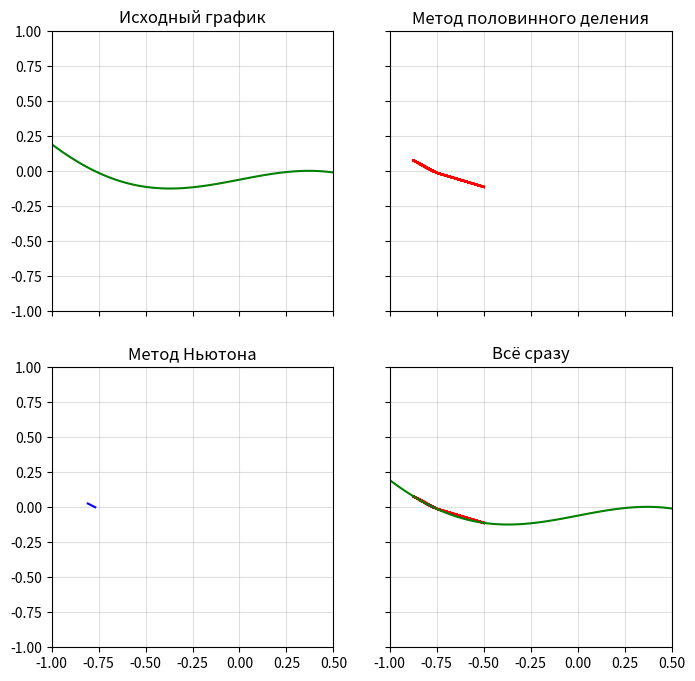

Here is the Python script that generated this plot:
import matplotlib.pyplot as plt
import sympy as sc
import numpy as np


##  Mnogo ne dorabotano 
##  Moshno sdelat rushnoy vvod granic
##  No mne eshe odin zavtra delat, tak chto sori

#zadayom uravneniya
x = sc.symbols('x')                     #peremennaya
f = 0.33*sc.sin(2.3*x) - 0.5*x -0.06    #functsiya
f_first_der = sc.diff(f, x,)                  #pervaya proizvodnaya
f_sec_der = sc.diff(f_first_der, x)           #vtoraya proizvodnaya
a = -1                                  #levaya granica
b = 0.5                                 #pravaya granica
 

#funcii math methodov
def neuton_method (func, first_derivative, second_derivative, a,  tochnost, maks_iteraciy, reseniye_computera, first_point = a):       #derivative - proizvodnaya, first point, esli hotim proverit v drugoy tochke
    i = 0
    x_vals = list()
    y_vals = list()
    if (func(first_point)*second_derivative(first_point) <= 0):
        print("ошибка выбора начальной точки")
        return 0
    else:
        while i != maks_iteraciy:
            a = a - func(a)/first_derivative(a)
            x_vals
            if(abs(a-reseniye_computera)<tochnost):
                x_vals.append(a)
                y_vals.append(func(a))
                break
            else: 
                i += 1
                x_vals.append(a)
                y_vals.append(func(a))                
        axes[1,0].plot(
                x_vals,
                y_vals,
                color = "blue"
                      )
        axes[1,1].plot(
                x_vals,
                y_vals,
                color = "blue"
                      )
    return a


def half_division_method(func, a, b, tochnost, maks_iteraciy):     # derivative - proizvodnaya, first point opredelyaet tochrku, s kotoroy nachinaem - a ili b
    i = 0                   #dlya iteraciy po ciclu
    x_vals = list()         #dlya grafikov
    y_vals = list()         #dlya grafikov
    while i != maks_iteraciy:
        if func(a) * func(b) < 0 :
            if (i>=1):                  #proverka dlya smecheniye tochek
                if (func(a)*func(c)<0):
                    b = c
                else:
                    a = c
            c = (a+b)/2
            if (b-a < tochnost):
                x_vals.append(c)
                y_vals.append(func(c))
                break
            else:
                x_vals.append(c)
                y_vals.append(func(c))
                i += 1
        else:
            print("ошибка! Значения на концах отрезка - не разные")
            break
        axes[0, 1].plot(            #risuem na grafike kak dvigalis
        x_vals,
        y_vals,
        color = "red"
                    )
        axes[1, 1].plot(            #risuem 2
                x_vals,
                y_vals,
                color = "red"
                            )
    return (a+b)/2


#reshaem yravneniya analiticheski
x_1 = sc.nsolve(f, x, -1)
x_2 = sc.nsolve(f, x, (0.3, 0.45))
x_3 = sc.nsolve(f, x, (0.5, 1))
print(x_1, x_2, x_3)


#stroim grafiki
fig, axes = plt.subplots(nrows=2, ncols=2, sharex=True, sharey=True, figsize = (8, 8))
plt.xlim(a, b)
plt.ylim(-1, 1)
axes[0,0].grid(alpha=0.4)
axes[0,1].grid(alpha=0.4)
axes[1,0].grid(alpha=0.4)
axes[1,1].grid(alpha=0.4)
axes[0,0].set_title("Исходный график")
axes[0,1].set_title("Метод половинного деления")
axes[1,0].set_title("Метод Ньютона")
axes[1,1].set_title("Всё сразу")

#naxodi tochki dlya grafika
func_znac = sc.lambdify(x, f, "numpy")
first_derivative_znach = sc.lambdify(x, f_first_der, "numpy")
second_derivative_znach = sc.lambdify(x, f_sec_der, "numpy")
x_znach = np.linspace(a, b, 100)
y_znac_func = func_znac(x_znach)


#reshaem uravneniye s pomochiu chislennix methodov
tochnost = 1e-9
print(half_division_method(func_znac, a, 0, tochnost, 150))
print(neuton_method(func_znac, first_derivative_znach, second_derivative_znach, a, tochnost, 150, x_1))

axes[0,0].plot(
    x_znach,
    y_znac_func,
    color = "green"
)
axes[1,1].plot(
    x_znach,
    y_znac_func,
    color = "green"
)

plt.show()
